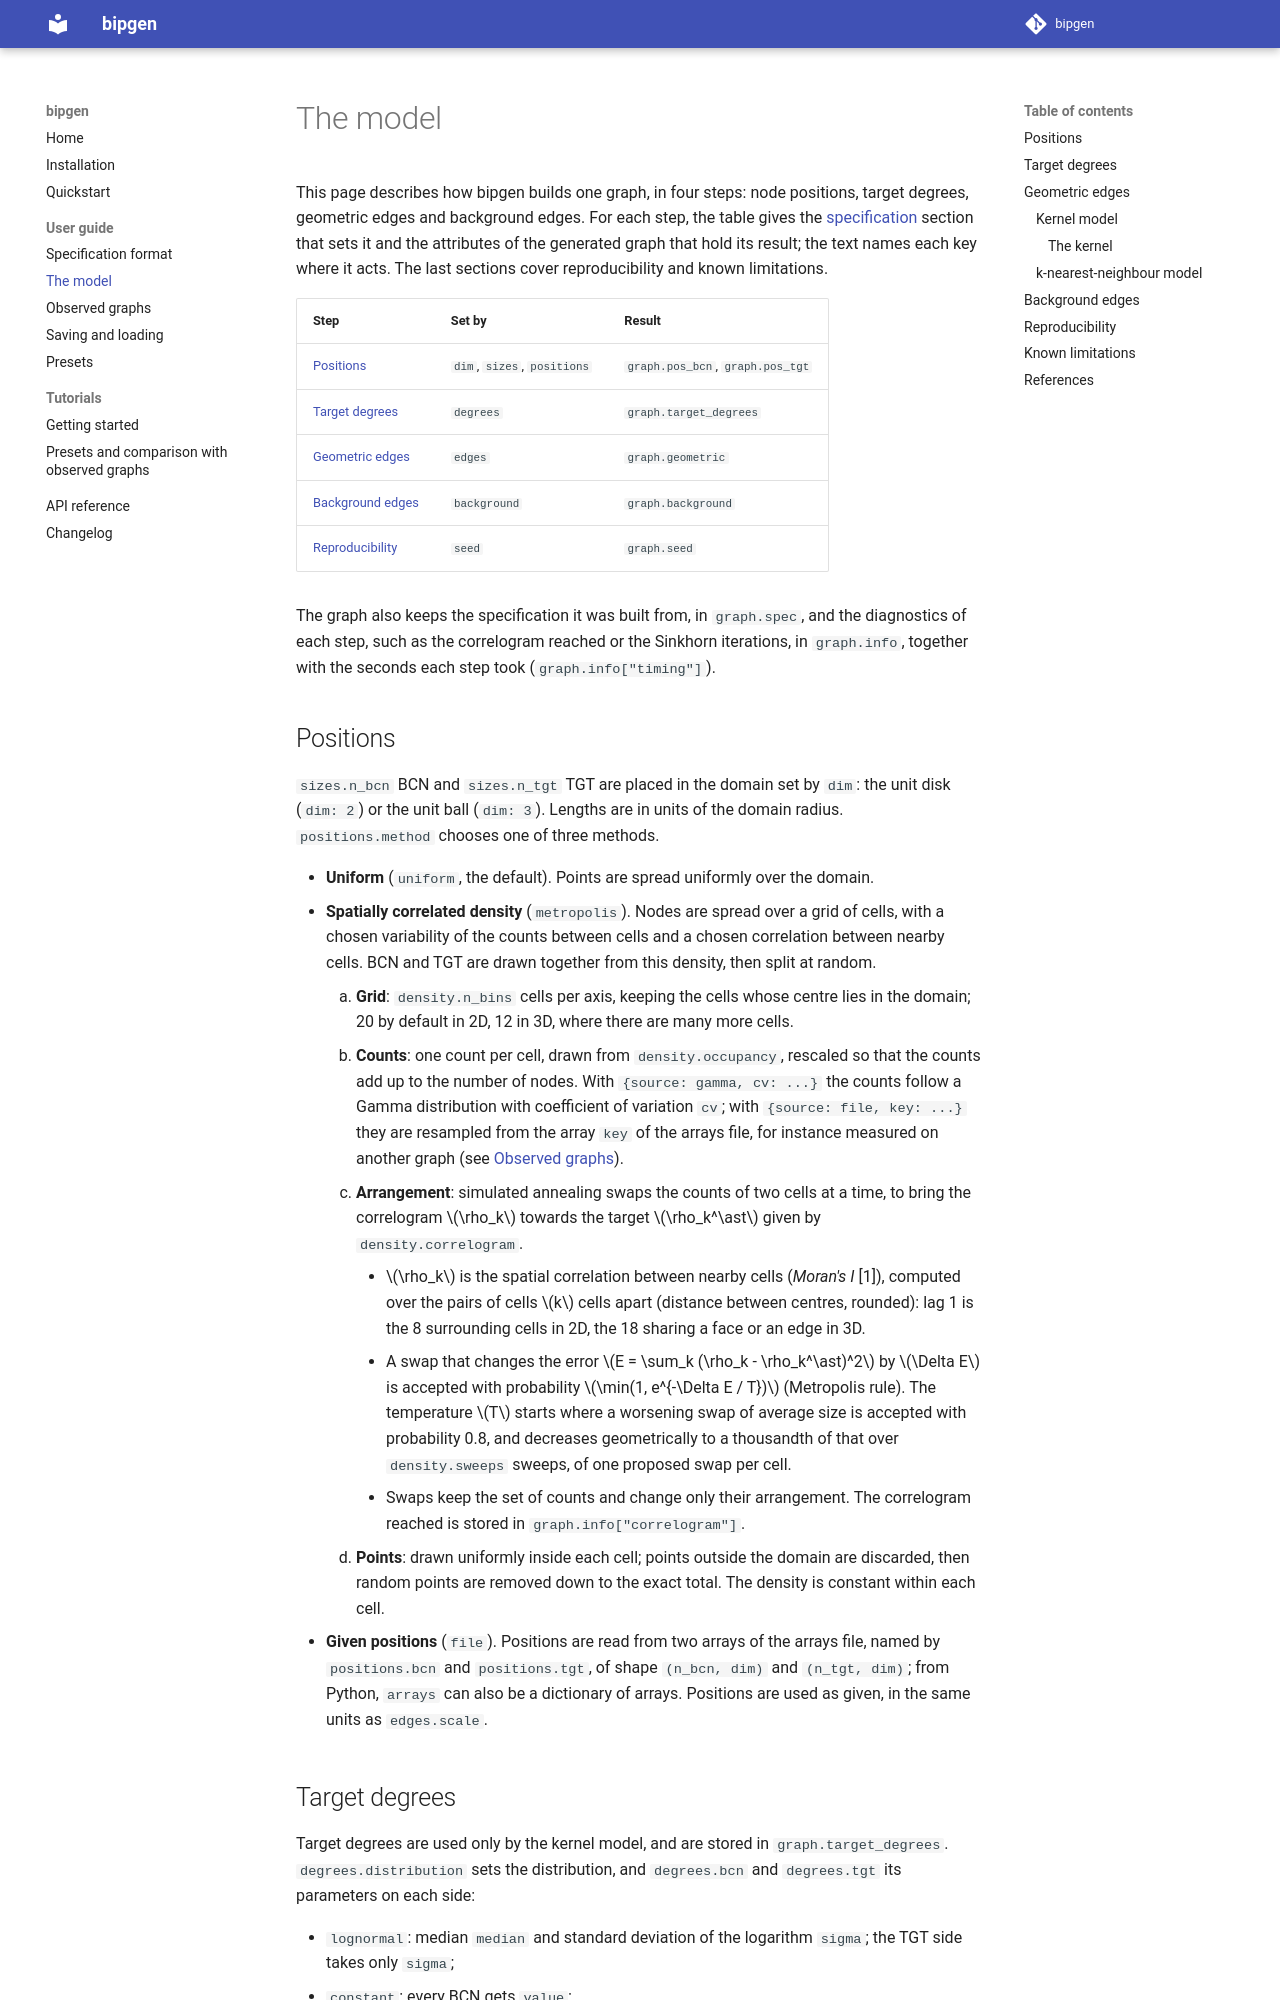

repository: FedericoScarpati/bipgen · page: model/index.html · generator: mkdocs

# The model

This page describes how bipgen builds one graph, in four steps: node positions,
target degrees, geometric edges and background edges. For each step, the table gives
the [specification](specification.md) section that sets it and the attributes of the
generated graph that hold its result; the text names each key where it acts. The last
sections cover reproducibility and known limitations.

| Step | Set by | Result |
|---|---|---|
| [Positions](#positions) | `dim`, `sizes`, `positions` | `graph.pos_bcn`, `graph.pos_tgt` |
| [Target degrees](#target-degrees) | `degrees` | `graph.target_degrees` |
| [Geometric edges](#geometric-edges) | `edges` | `graph.geometric` |
| [Background edges](#background-edges) | `background` | `graph.background` |
| [Reproducibility](#reproducibility) | `seed` | `graph.seed` |

The graph also keeps the specification it was built from, in `graph.spec`, and the
diagnostics of each step, such as the correlogram reached or the Sinkhorn iterations,
in `graph.info`, together with the seconds each step took (`graph.info["timing"]`).

## Positions

`sizes.n_bcn` BCN and `sizes.n_tgt` TGT are placed in the domain set by `dim`: the
unit disk (`dim: 2`) or the unit ball (`dim: 3`). Lengths are in units of the domain
radius. `positions.method` chooses one of three methods.

- **Uniform** (`uniform`, the default). Points are spread uniformly over the domain.
- **Spatially correlated density** (`metropolis`). Nodes are spread over a grid of
  cells, with a chosen variability of the counts between cells and a chosen
  correlation between nearby cells. BCN and TGT are drawn together from this density,
  then split at random.

    1. **Grid**: `density.n_bins` cells per axis, keeping the cells whose centre lies
       in the domain; 20 by default in 2D, 12 in 3D, where there are many more cells.
    2. **Counts**: one count per cell, drawn from `density.occupancy`, rescaled so
       that the counts add up to the number of nodes. With `{source: gamma, cv: ...}`
       the counts follow a Gamma distribution with coefficient of variation `cv`;
       with `{source: file, key: ...}` they are resampled from the array `key` of the
       arrays file, for instance measured on another graph (see
       [Observed graphs](observed.md)).
    3. **Arrangement**: simulated annealing swaps the counts of two cells at a time,
       to bring the correlogram $\rho_k$ towards the target $\rho_k^\ast$ given by
       `density.correlogram`.
        - $\rho_k$ is the spatial correlation between nearby cells (_Moran's I_ [1]),
          computed over the pairs of cells $k$ cells apart (distance between centres,
          rounded): lag 1 is the 8 surrounding cells in 2D, the 18 sharing a face or
          an edge in 3D.
        - A swap that changes the error $E = \sum_k (\rho_k - \rho_k^\ast)^2$ by
          $\Delta E$ is accepted with probability $\min(1, e^{-\Delta E / T})$
          (Metropolis rule). The temperature $T$ starts where a worsening swap of
          average size is accepted with probability 0.8, and decreases geometrically
          to a thousandth of that over `density.sweeps` sweeps, of one proposed swap
          per cell.
        - Swaps keep the set of counts and change only their arrangement. The
          correlogram reached is stored in `graph.info["correlogram"]`.
    4. **Points**: drawn uniformly inside each cell; points outside the domain are
       discarded, then random points are removed down to the exact total. The density
       is constant within each cell.

- **Given positions** (`file`). Positions are read from two arrays of the arrays
  file, named by `positions.bcn` and `positions.tgt`, of shape `(n_bcn, dim)` and
  `(n_tgt, dim)`; from Python, `arrays` can also be a dictionary of arrays. Positions
  are used as given, in the same units as `edges.scale`.
